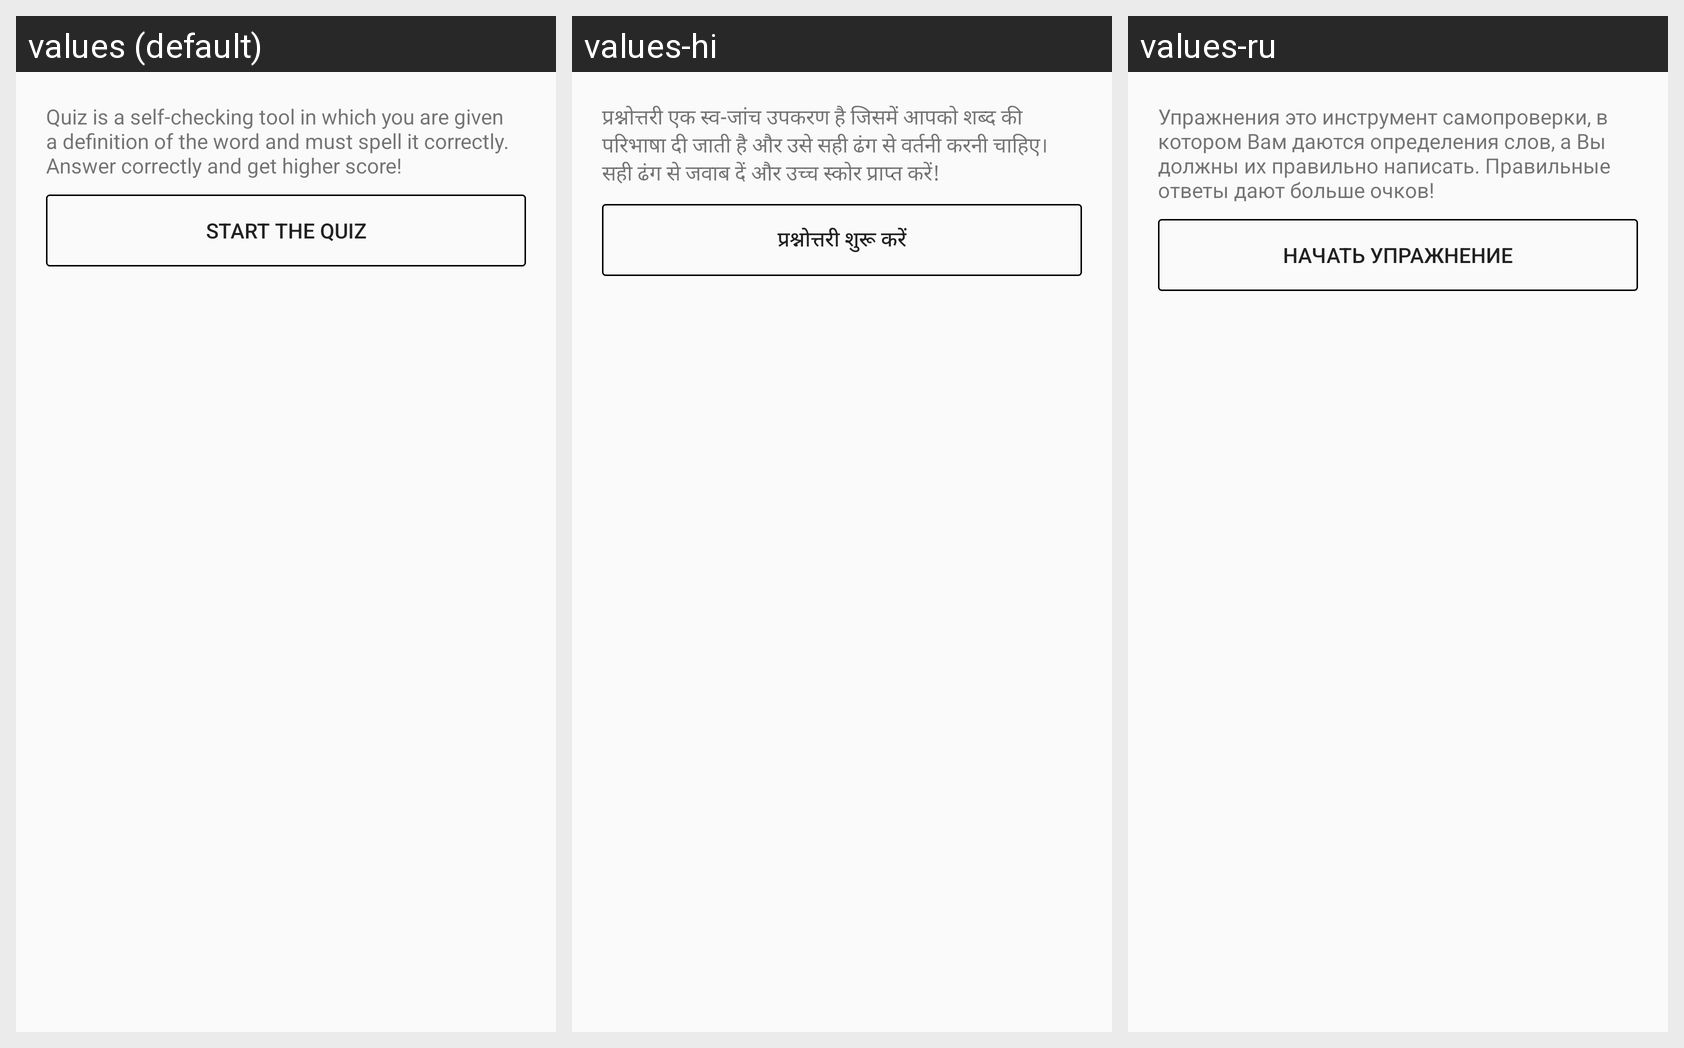

Strings drawn on this Android screen and how each of the app's shown locales translates them:
Android screen res/layout/tab_fragment_3.xml rendered under 3 locales, left to right: values (default), values-hi, values-ru. Device: Nexus 5 (rendered at 1080×1920; each locale shown at half size, 540×960, under a caption strip naming it); theme AppTheme.
Strings drawn on this screen, with the default value and each locale's value (text and hints the layout hard-codes, and strings that could not be matched under every locale, appear in the picture but are not listed):

quiz_description
  values: Quiz is a self-checking tool in which you are given a definition of the word and must spell it correctly. Answer correctly and get higher score!
  values-hi: प्रश्नोत्तरी एक स्व-जांच उपकरण है जिसमें आपको शब्द की परिभाषा दी जाती है और उसे सही ढंग से वर्तनी करनी चाहिए। सही ढंग से जवाब दें और उच्च स्कोर प्राप्त करें!
  values-ru: Упражнения это инструмент самопроверки, в котором Вам даются определения слов, а Вы должны их правильно написать. Правильные ответы дают больше очков!

start_quiz
  values: Start the quiz
  values-hi: प्रश्नोत्तरी शुरू करें
  values-ru: Начать упражнение
